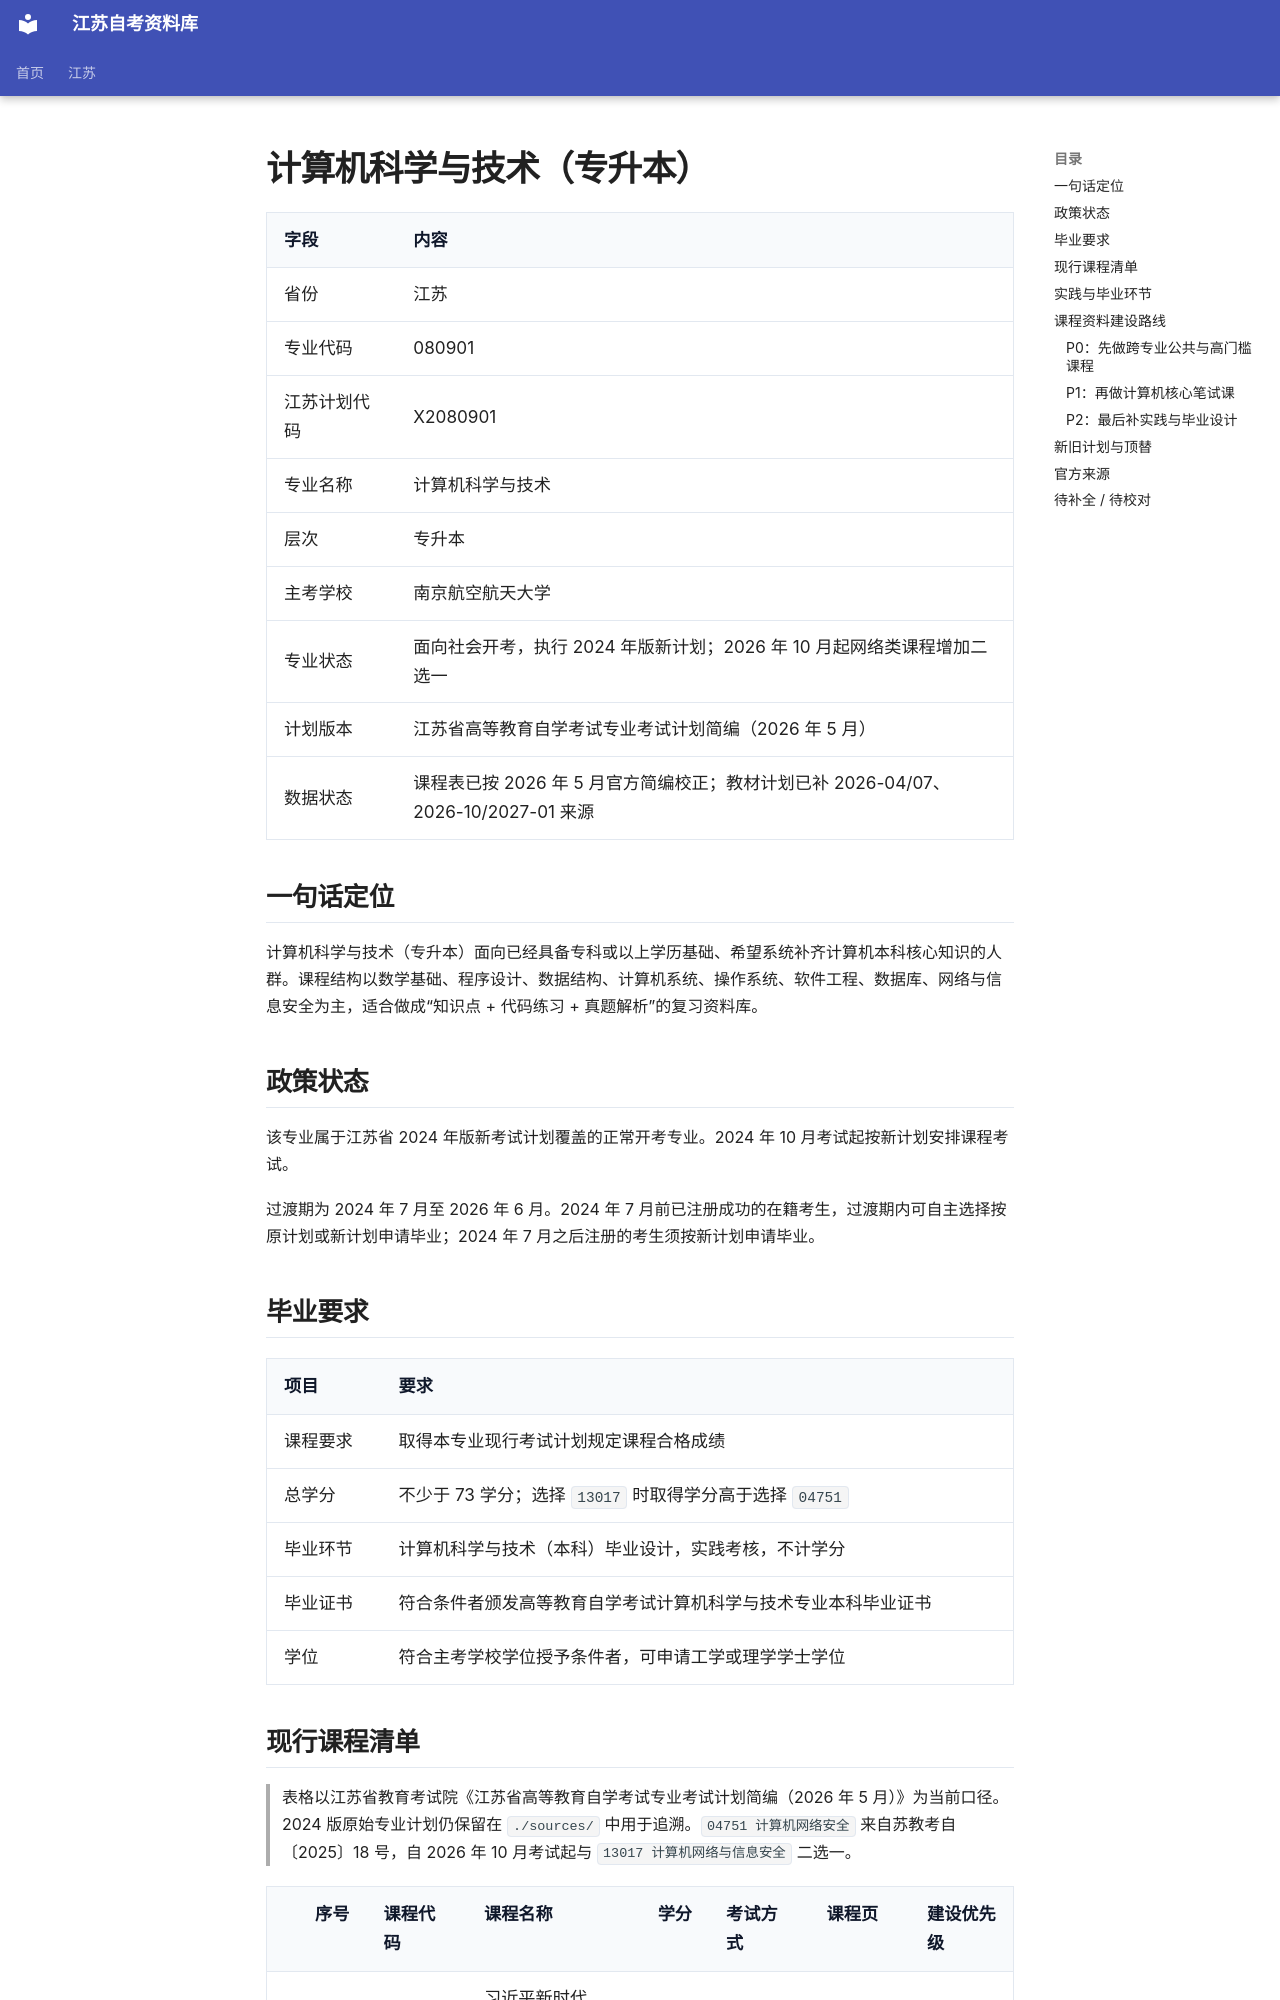

repository: SuperCatQR/jiangsu-zikao-aio · page: jiangsu/majors/080901-computer-science-and-technology/index.html · generator: mkdocs

# 计算机科学与技术（专升本）

| 字段 | 内容 |
| --- | --- |
| 省份 | 江苏 |
| 专业代码 | 080901 |
| 江苏计划代码 | X2080901 |
| 专业名称 | 计算机科学与技术 |
| 层次 | 专升本 |
| 主考学校 | 南京航空航天大学 |
| 专业状态 | 面向社会开考，执行 2024 年版新计划；2026 年 10 月起网络类课程增加二选一 |
| 计划版本 | 江苏省高等教育自学考试专业考试计划简编（2026 年 5 月） |
| 数据状态 | 课程表已按 2026 年 5 月官方简编校正；教材计划已补 2026-04/07、2026-10/2027-01 来源 |

## 一句话定位

计算机科学与技术（专升本）面向已经具备专科或以上学历基础、希望系统补齐计算机本科核心知识的人群。课程结构以数学基础、程序设计、数据结构、计算机系统、操作系统、软件工程、数据库、网络与信息安全为主，适合做成“知识点 + 代码练习 + 真题解析”的复习资料库。

## 政策状态

该专业属于江苏省 2024 年版新考试计划覆盖的正常开考专业。2024 年 10 月考试起按新计划安排课程考试。

过渡期为 2024 年 7 月至 2026 年 6 月。2024 年 7 月前已注册成功的在籍考生，过渡期内可自主选择按原计划或新计划申请毕业；2024 年 7 月之后注册的考生须按新计划申请毕业。

## 毕业要求

| 项目 | 要求 |
| --- | --- |
| 课程要求 | 取得本专业现行考试计划规定课程合格成绩 |
| 总学分 | 不少于 73 学分；选择 `13017` 时取得学分高于选择 `04751` |
| 毕业环节 | 计算机科学与技术（本科）毕业设计，实践考核，不计学分 |
| 毕业证书 | 符合条件者颁发高等教育自学考试计算机科学与技术专业本科毕业证书 |
| 学位 | 符合主考学校学位授予条件者，可申请工学或理学学士学位 |
